Photos from the image-classification dataset "yolo_dataset" in the GitHub repository akiraraihaan/skripsi_final. Its 10 classes are: severe vibration, full load production, natural flowing, pump leakage, collide pump and vibration, gas influence, gas influence and vibration, insufficient liquid supply and vibration, severe insufficient liquid supply, vibration.

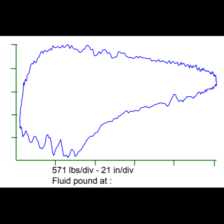
Label: gas influence and vibration

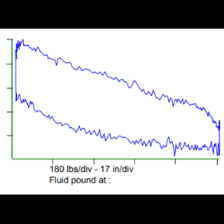
Label: severe vibration

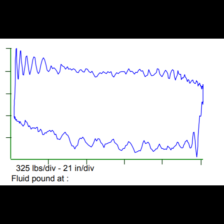
Label: natural flowing

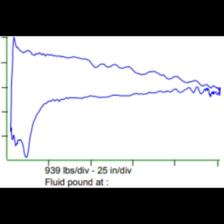
Label: severe insufficient liquid supply

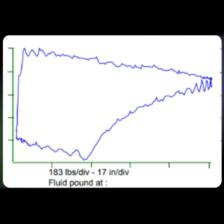
Label: insufficient liquid supply and vibration

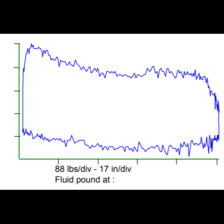
Label: vibration
